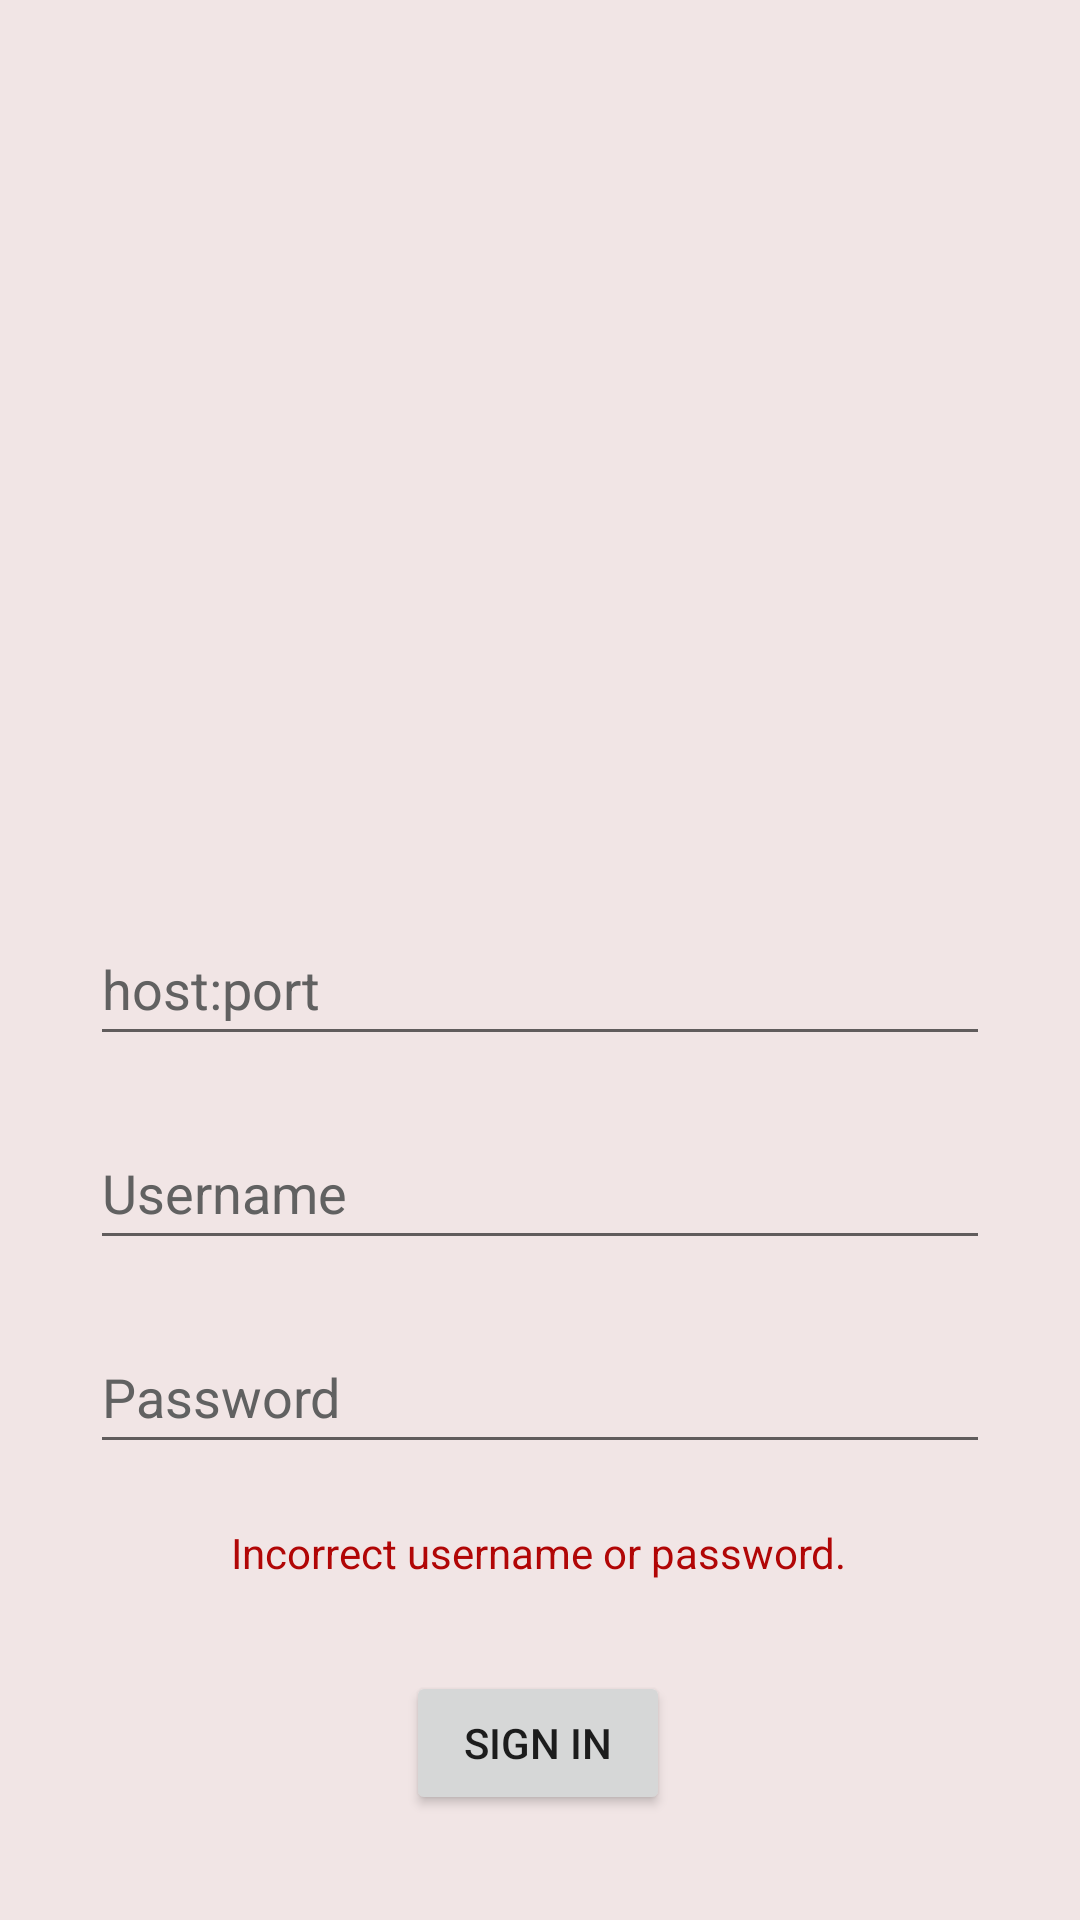

Write the Android layout XML for this screen, with the resource values it uses.
<!-- AndroidManifest.xml: application theme Theme.IWell -->
<!-- res/layout/activity_main.xml -->
<?xml version="1.0" encoding="utf-8"?>
<androidx.constraintlayout.widget.ConstraintLayout xmlns:android="http://schemas.android.com/apk/res/android"
    xmlns:app="http://schemas.android.com/apk/res-auto"
    xmlns:tools="http://schemas.android.com/tools"
    android:layout_width="match_parent"
    android:layout_height="match_parent"
    android:background="@color/white2"
    tools:context=".MainActivity">

    <ImageView
        android:id="@+id/logo"
        android:layout_width="192dp"
        android:layout_height="130dp"
        android:layout_marginTop="84dp"
        app:layout_constraintEnd_toEndOf="parent"
        app:layout_constraintHorizontal_bias="0.5"
        app:layout_constraintStart_toStartOf="parent"
        app:layout_constraintTop_toTopOf="parent"
        app:srcCompat="@drawable/logo" />

    <EditText
        android:id="@+id/path"
        android:layout_width="0dp"
        android:layout_height="wrap_content"
        android:layout_marginStart="30dp"
        android:layout_marginBottom="20dp"
        android:layout_marginEnd="30dp"
        android:autofillHints="@string/path"
        android:ems="10"
        android:hint="@string/path"
        android:inputType="textEmailAddress"
        android:minHeight="48dp"
        android:selectAllOnFocus="true"
        android:textColorHint="#616161"
        app:layout_constraintEnd_toEndOf="parent"
        app:layout_constraintStart_toStartOf="parent"
        app:layout_constraintBottom_toTopOf="@+id/username"/>

    <EditText
        android:id="@+id/username"
        android:layout_width="0dp"
        android:layout_height="wrap_content"
        android:layout_marginStart="30dp"
        android:layout_marginTop="372dp"
        android:layout_marginEnd="30dp"
        android:autofillHints="@string/prompt_username"
        android:ems="10"
        android:hint="@string/prompt_username"
        android:inputType="textEmailAddress"
        android:minHeight="48dp"
        android:selectAllOnFocus="true"
        android:textColorHint="#616161"
        app:layout_constraintEnd_toEndOf="parent"
        app:layout_constraintHorizontal_bias="1.0"
        app:layout_constraintStart_toStartOf="parent"
        app:layout_constraintTop_toTopOf="parent"
        app:layout_constraintTop_toBottomOf="@+id/path"/>

    <EditText
        android:id="@+id/password"
        android:layout_width="0dp"
        android:layout_height="wrap_content"
        android:layout_marginStart="30dp"
        android:layout_marginTop="20dp"
        android:layout_marginEnd="30dp"
        android:autofillHints="@string/prompt_password"
        android:hint="@string/prompt_password"
        android:imeActionLabel="@string/action_sign_in_short"
        android:imeOptions="actionDone"
        android:inputType="textPassword"
        android:minHeight="48dp"
        android:selectAllOnFocus="true"
        android:textColorHint="#616161"
        app:layout_constraintEnd_toEndOf="parent"
        app:layout_constraintStart_toStartOf="parent"
        app:layout_constraintTop_toBottomOf="@+id/username" />

    <TextView
        android:id="@+id/login_fail"
        android:layout_width="wrap_content"
        android:layout_height="wrap_content"
        android:layout_marginTop="20dp"
        android:text="@string/login_failed"
        android:textColor="#B10606"
        app:layout_constraintBottom_toBottomOf="parent"
        app:layout_constraintHorizontal_bias="0.497"
        app:layout_constraintLeft_toLeftOf="parent"
        app:layout_constraintRight_toRightOf="parent"
        app:layout_constraintTop_toBottomOf="@+id/password"
        app:layout_constraintVertical_bias="0" />

    <Button
        android:id="@+id/button_login"
        android:layout_width="wrap_content"
        android:layout_height="wrap_content"
        android:layout_gravity="start"
        android:layout_marginTop="30dp"
        android:enabled="true"
        android:text="@string/action_sign_in_short"
        app:layout_constraintEnd_toEndOf="parent"
        app:layout_constraintHorizontal_bias="0.498"
        app:layout_constraintStart_toStartOf="parent"
        app:layout_constraintTop_toBottomOf="@+id/login_fail" />

</androidx.constraintlayout.widget.ConstraintLayout>
<!-- resources referenced by this layout -->
<resources>
  <color name="white2">#BEEDDDDD</color>
  <string name="action_sign_in_short">Sign in</string>
  <string name="login_failed">Incorrect username or password.</string>
  <string name="path">host:port</string>
  <string name="prompt_password">Password</string>
  <string name="prompt_username">Username</string>
  <style name="Theme.IWell" parent="Theme.MaterialComponents.DayNight.DarkActionBar">
          
          <item name="colorPrimary">@color/purple_500</item>
          <item name="colorPrimaryVariant">@color/purple_700</item>
          <item name="colorOnPrimary">@color/white</item>
          
          <item name="colorSecondary">@color/teal_200</item>
          <item name="colorSecondaryVariant">@color/teal_700</item>
          <item name="colorOnSecondary">@color/black</item>
          
          <item name="android:statusBarColor" tools:targetApi="l">?attr/colorPrimaryVariant</item>
          
      </style>
  <color name="purple_500">#FF6200EE</color>
  <color name="purple_700">#FF3700B3</color>
  <color name="white">#FFFFFFFF</color>
  <color name="teal_200">#FF03DAC5</color>
  <color name="teal_700">#FF018786</color>
  <color name="black">#FF000000</color>
</resources>
